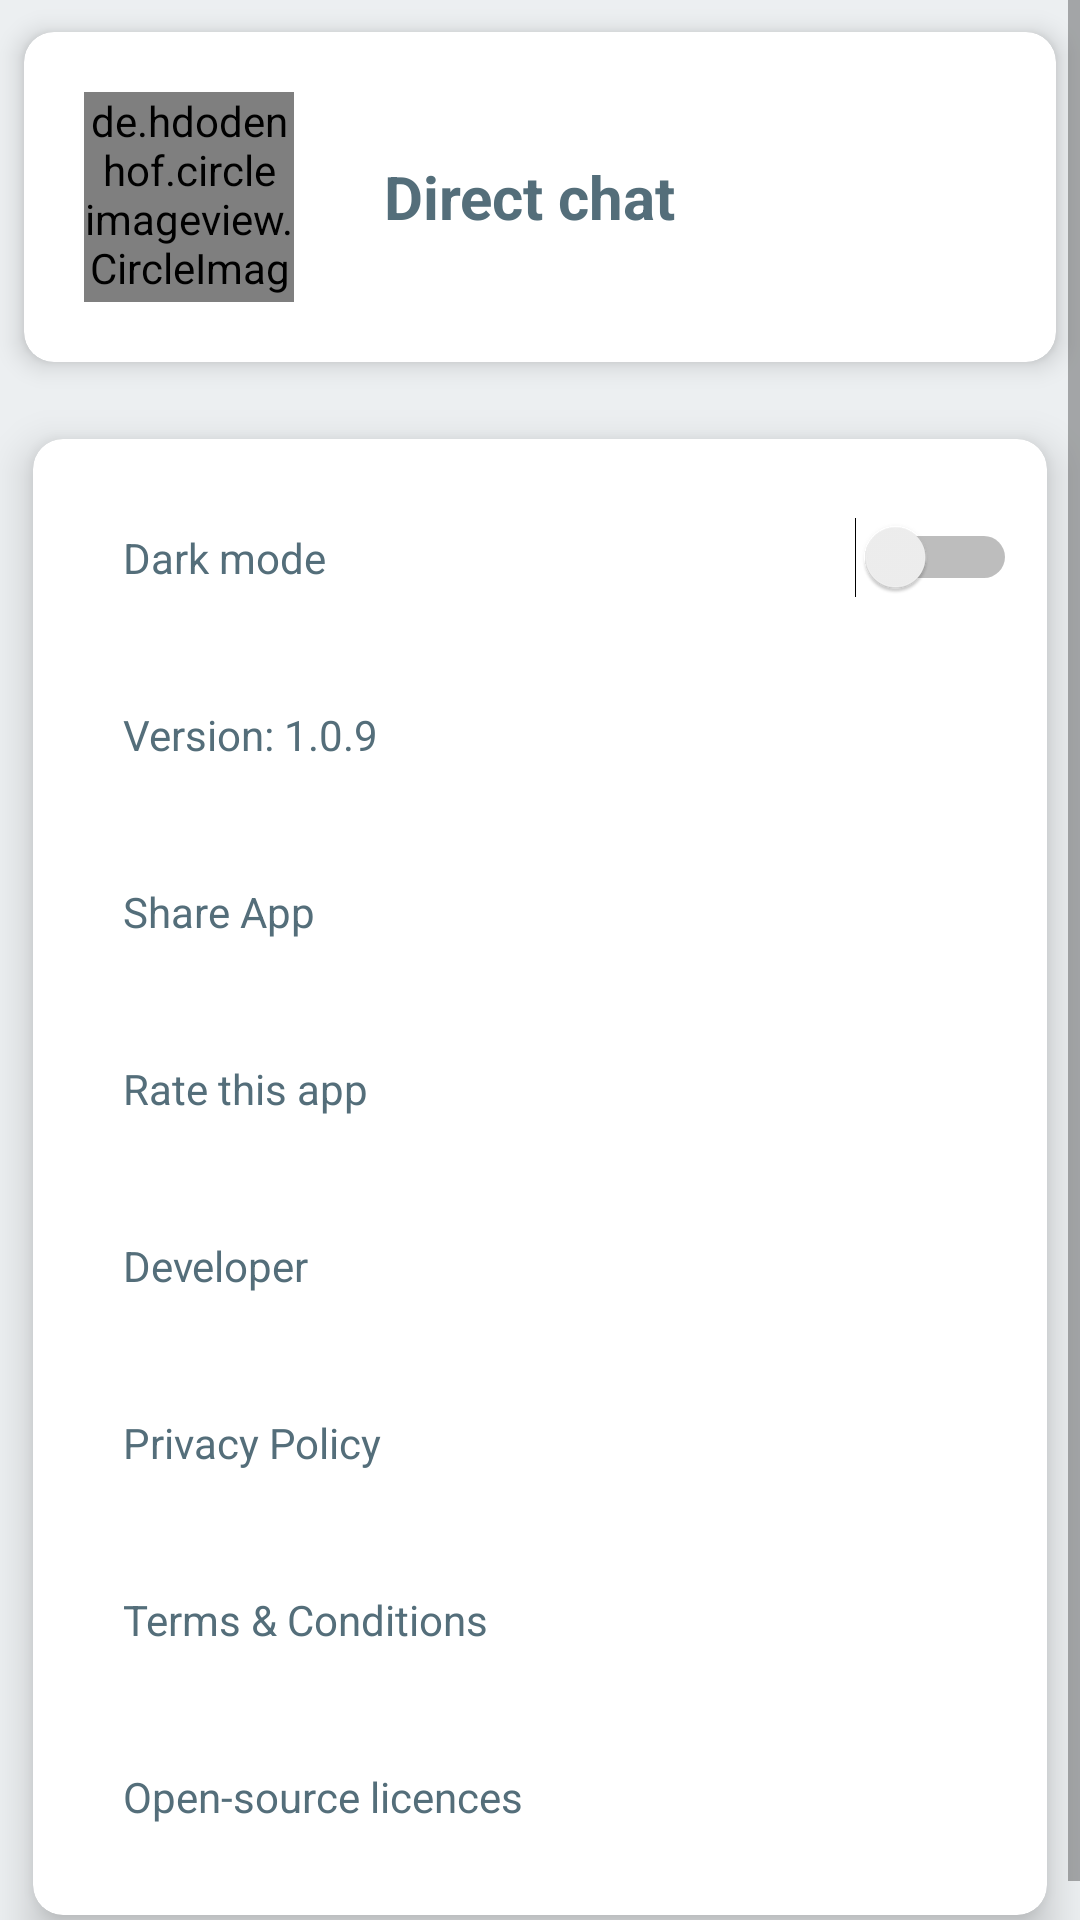

Android layout source for this screen:
<!-- AndroidManifest.xml: application theme AppTheme -->
<!-- res/layout/fragment_menu.xml -->
<?xml version="1.0" encoding="utf-8"?>
<androidx.coordinatorlayout.widget.CoordinatorLayout xmlns:android="http://schemas.android.com/apk/res/android"
    xmlns:app="http://schemas.android.com/apk/res-auto"
    xmlns:tools="http://schemas.android.com/tools"
    android:layout_width="match_parent"
    android:layout_height="match_parent"
    android:background="@color/colorPrimaryDark"
    tools:context=".fragments.MenuFragment">

    <ScrollView
        android:layout_width="match_parent"
        android:layout_height="match_parent"
        app:layout_behavior="@string/appbar_scrolling_view_behavior">

        <LinearLayout
            android:layout_width="match_parent"
            android:layout_height="wrap_content"
            android:orientation="vertical">

            <com.google.android.material.card.MaterialCardView
                android:id="@+id/card"
                android:layout_width="match_parent"
                android:layout_height="wrap_content"
                app:cardBackgroundColor="@color/colorPrimary"
                app:cardCornerRadius="10dp"
                app:cardElevation="5dp"
                app:cardUseCompatPadding="true">

                <RelativeLayout
                    android:layout_width="match_parent"
                    android:layout_height="wrap_content"
                    android:padding="20dp">

                    <de.hdodenhof.circleimageview.CircleImageView
                        android:id="@+id/logo"
                        android:layout_width="70dp"
                        android:layout_height="70dp"
                        android:src="@drawable/logo"/>

                    <TextView
                        android:id="@id/text2"
                        android:layout_width="wrap_content"
                        android:layout_height="wrap_content"
                        android:layout_centerVertical="true"
                        android:layout_marginStart="10dp"
                        android:layout_toEndOf="@id/logo"
                        android:padding="20dp"
                        android:text="@string/app_name"
                        android:textColor="@color/colorAccent"
                        android:textSize="20sp"
                        android:textStyle="bold" />

                </RelativeLayout>


            </com.google.android.material.card.MaterialCardView>


            <com.google.android.material.card.MaterialCardView
                android:layout_width="match_parent"
                android:layout_height="wrap_content"
                app:cardBackgroundColor="@color/colorPrimary"
                app:cardCornerRadius="10dp"
                app:cardElevation="8dp"
                app:cardUseCompatPadding="true">

                <RelativeLayout
                    android:layout_width="match_parent"
                    android:layout_height="match_parent"
                    android:padding="10dp">

                    <LinearLayout
                        android:layout_width="match_parent"
                        android:layout_height="wrap_content"
                        android:orientation="vertical">

                        <LinearLayout
                            android:layout_width="match_parent"
                            android:layout_height="wrap_content"
                            android:orientation="horizontal">

                            <TextView
                                android:id="@+id/textview_Mode"
                                android:layout_width="match_parent"
                                android:layout_height="wrap_content"
                                android:background="?attr/selectableItemBackground"
                                android:clickable="true"
                                android:layout_weight="2"
                                android:focusable="true"
                                android:padding="20dp"
                                android:text="@string/dark_mode"
                                android:textColor="@color/colorAccent" />

                            <Switch
                                android:layout_width="match_parent"
                                android:layout_height="wrap_content"
                                android:id="@+id/darkModeSwitch"
                                android:layout_weight="2"></Switch>


                        </LinearLayout>

                        <TextView
                            android:id="@+id/textview_version"
                            android:layout_width="match_parent"
                            android:layout_height="wrap_content"
                            android:background="?attr/selectableItemBackground"
                            android:clickable="true"
                            android:focusable="true"
                            android:padding="20dp"
                            android:text="@string/version"
                            android:textColor="@color/colorAccent" />


                        <TextView
                            android:id="@+id/textviewShareApp"
                            android:layout_width="match_parent"
                            android:layout_height="wrap_content"
                            android:background="?attr/selectableItemBackground"
                            android:clickable="true"
                            android:focusable="true"
                            android:padding="20dp"
                            android:text="@string/share_app"
                            android:textColor="@color/colorAccent" />

                        <TextView
                            android:id="@+id/textviewRateApp"
                            android:layout_width="match_parent"
                            android:layout_height="wrap_content"
                            android:background="?attr/selectableItemBackground"
                            android:clickable="true"
                            android:focusable="true"
                            android:padding="20dp"
                            android:text="@string/rate_this_app"
                            android:textColor="@color/colorAccent" />

                        <TextView
                            android:id="@+id/textviewDeveloper"
                            android:layout_width="match_parent"
                            android:layout_height="wrap_content"
                            android:background="?attr/selectableItemBackground"
                            android:clickable="true"
                            android:focusable="true"
                            android:padding="20dp"
                            android:text="@string/developer"
                            android:textColor="@color/colorAccent" />

                        <TextView
                            android:id="@+id/textview_privacy_policy"
                            android:layout_width="match_parent"
                            android:layout_height="wrap_content"
                            android:background="?attr/selectableItemBackground"
                            android:clickable="true"
                            android:focusable="true"
                            android:padding="20dp"
                            android:text="@string/privacy_policy"
                            android:textColor="@color/colorAccent" />

                        <TextView
                            android:id="@+id/textview_terms_conditions"
                            android:layout_width="match_parent"
                            android:layout_height="wrap_content"
                            android:background="?attr/selectableItemBackground"
                            android:clickable="true"
                            android:focusable="true"
                            android:padding="20dp"
                            android:text="@string/terms_amp_conditions"
                            android:textColor="@color/colorAccent" />


                        <TextView
                            android:id="@+id/textview_open_source"
                            android:layout_width="match_parent"
                            android:layout_height="wrap_content"
                            android:background="?attr/selectableItemBackground"
                            android:clickable="true"
                            android:focusable="true"
                            android:padding="20dp"
                            android:text="@string/open_source_licences"
                            android:textColor="@color/colorAccent" />

                    </LinearLayout>

                </RelativeLayout>

            </com.google.android.material.card.MaterialCardView>
        </LinearLayout>

    </ScrollView>

</androidx.coordinatorlayout.widget.CoordinatorLayout>
<!-- resources referenced by this layout -->
<resources>
  <color name="colorAccent">#546e7a</color>
  <color name="colorPrimary">#FFFFFF</color>
  <color name="colorPrimaryDark">#eceff1</color>
  <!-- drawable logo: png bitmap (drawable, 86455 bytes) -->
  <string name="app_name">Direct chat</string>
  <string name="dark_mode">Dark mode</string>
  <string name="developer">Developer</string>
  <string name="open_source_licences">Open-source licences</string>
  <string name="privacy_policy">Privacy Policy</string>
  <string name="rate_this_app">Rate this app</string>
  <string name="share_app">Share App</string>
  <string name="terms_amp_conditions">Terms &amp; Conditions</string>
  <string name="version">Version: 1.0.9</string>
  <style name="AppTheme" parent="Theme.MaterialComponents.Light.NoActionBar">
          
          <item name="colorPrimary">@color/colorPrimary</item>
          <item name="colorPrimaryDark">@color/colorPrimaryDark</item>
          <item name="colorAccent">@color/colorAccent</item>
          <item name="android:statusBarColor">@color/colorPrimaryDark</item>
          <item name="android:windowLightStatusBar" tools:targetApi="m">true</item>
          <item name="android:windowActivityTransitions">true</item>
  
      </style>
</resources>
